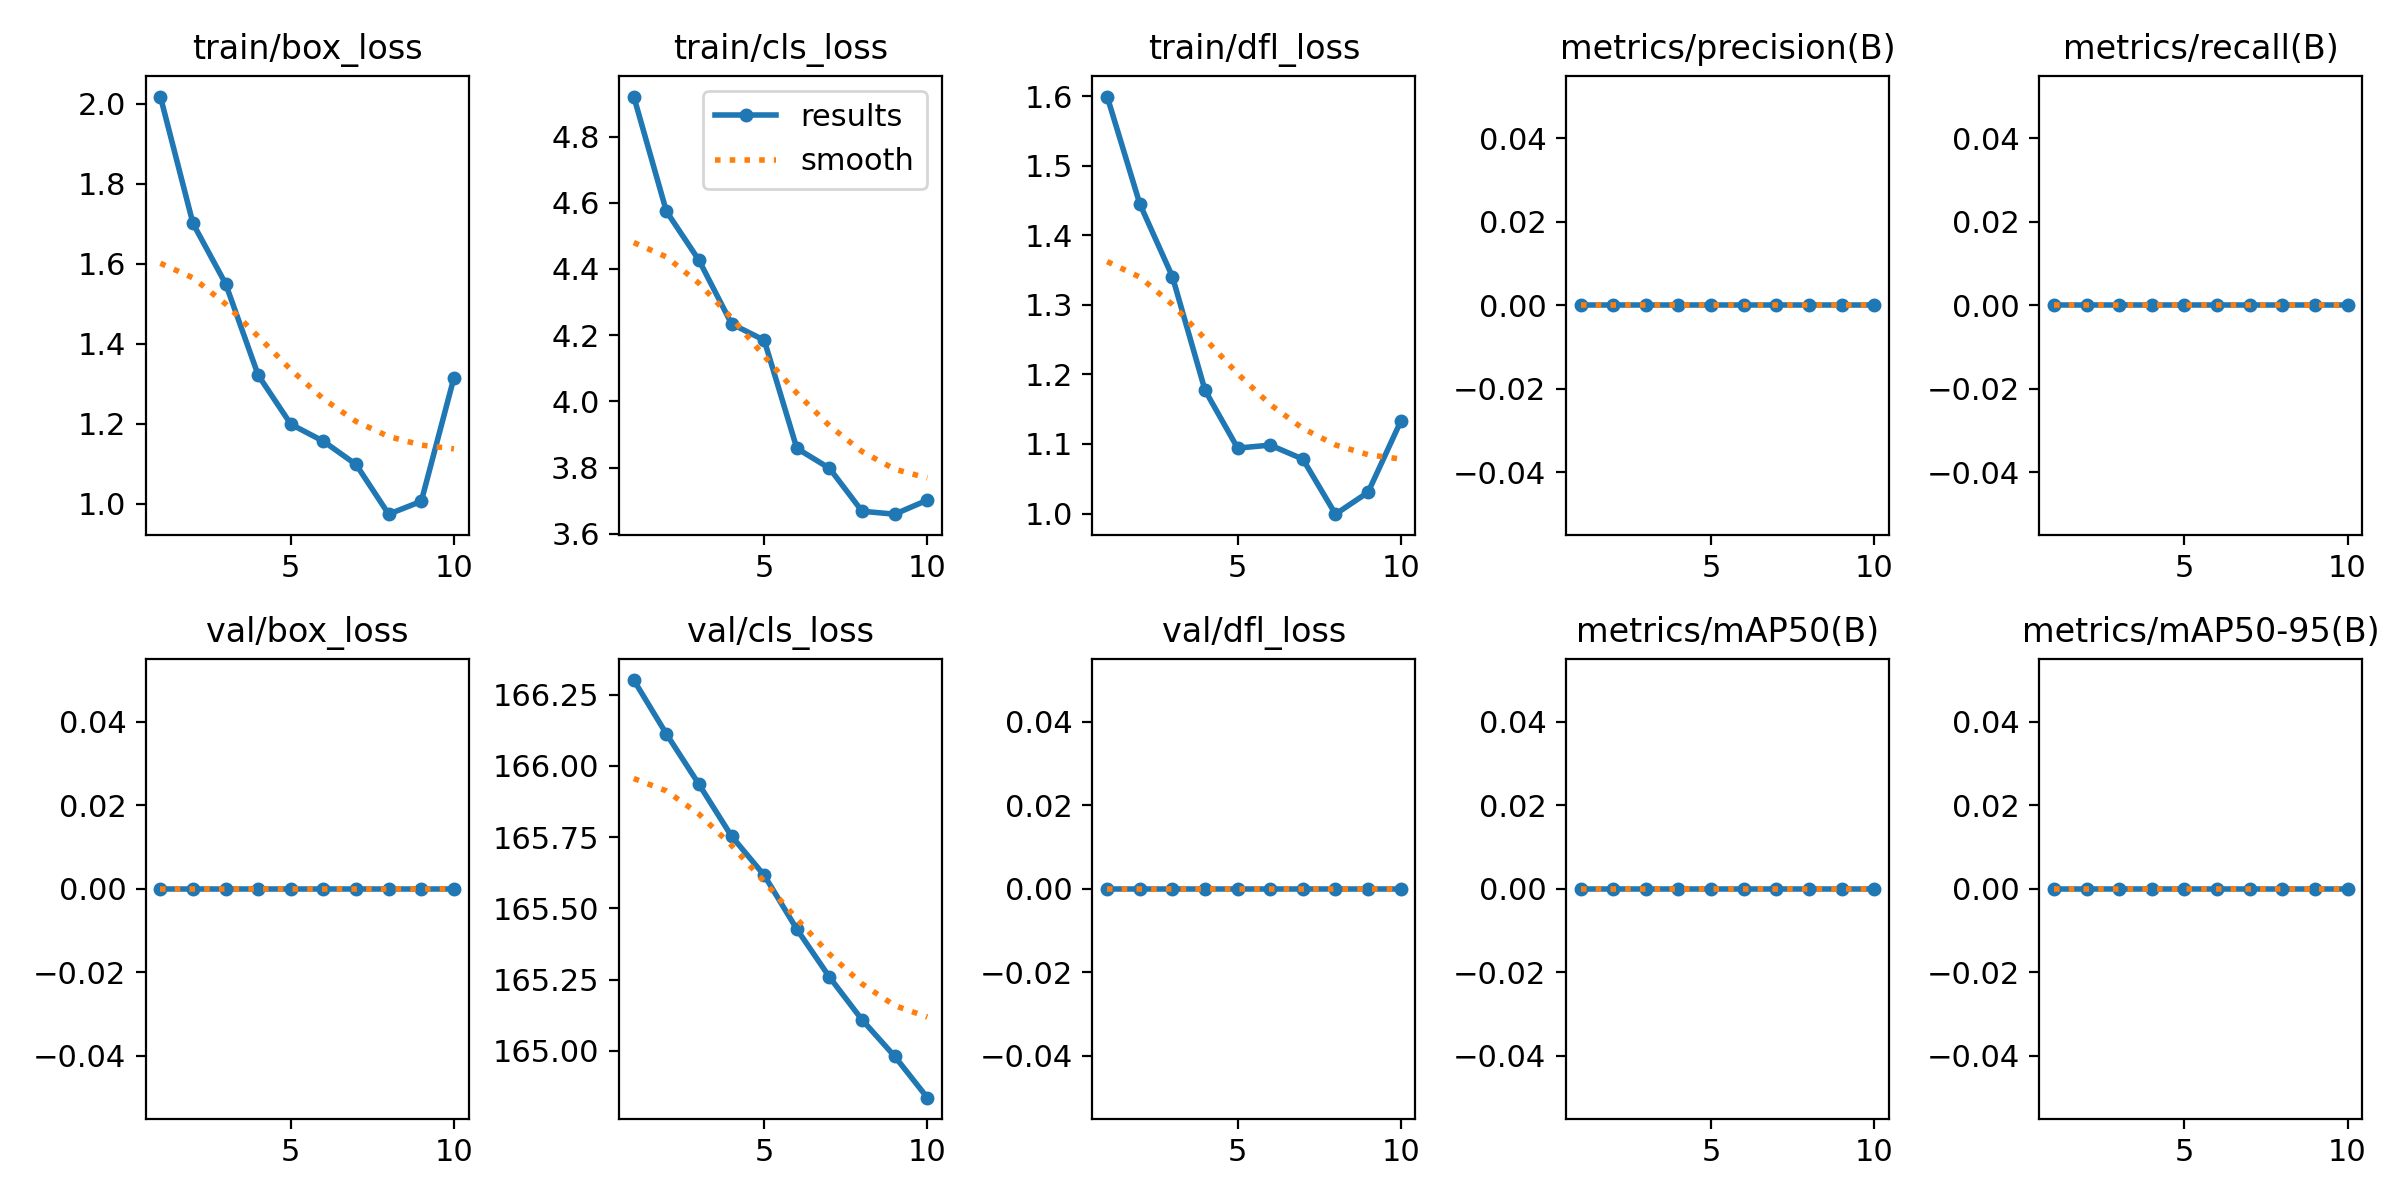

The data file committed next to this chart (first rows):
epoch, time, train/box_loss, train/cls_loss, train/dfl_loss, metrics/precision(B), metrics/recall(B), metrics/mAP50(B), metrics/mAP50-95(B), val/box_loss, val/cls_loss, val/dfl_loss, lr/pg0, lr/pg1, lr/pg2
1, 44.49, 2.018, 4.921, 1.6, 0, 0, 0, 0, 0, 166.3, 0, 2.499e-05, 2.499e-05, 2.499e-05
2, 82.58, 1.701, 4.574, 1.445, 0, 0, 0, 0, 0, 166.1, 0, 5.25373e-05, 5.25373e-05, 5.25373e-05
3, 120.5, 1.55, 4.426, 1.341, 0, 0, 0, 0, 0, 165.9, 0, 7.34873e-05, 7.34873e-05, 7.34873e-05
4, 158.5, 1.322, 4.234, 1.177, 0, 0, 0, 0, 0, 165.8, 0, 8.78398e-05, 8.78398e-05, 8.78398e-05
5, 196.6, 1.199, 4.185, 1.094, 0, 0, 0, 0, 0, 165.6, 0, 9.55951e-05, 9.55951e-05, 9.55951e-05
6, 236.4, 1.156, 3.858, 1.098, 0, 0, 0, 0, 0, 165.4, 0, 9.67529e-05, 9.67529e-05, 9.67529e-05
7, 275, 1.098, 3.798, 1.078, 0, 0, 0, 0, 0, 165.3, 0, 9.13135e-05, 9.13135e-05, 9.13135e-05
8, 315, 0.9742, 3.668, 0.999, 0, 0, 0, 0, 0, 165.1, 0, 7.92766e-05, 7.92766e-05, 7.92766e-05
9, 353.3, 1.006, 3.66, 1.031, 0, 0, 0, 0, 0, 165, 0, 6.06424e-05, 6.06424e-05, 6.06424e-05
10, 391.6, 1.315, 3.702, 1.132, 0, 0, 0, 0, 0, 164.8, 0, 3.54108e-05, 3.54108e-05, 3.54108e-05
